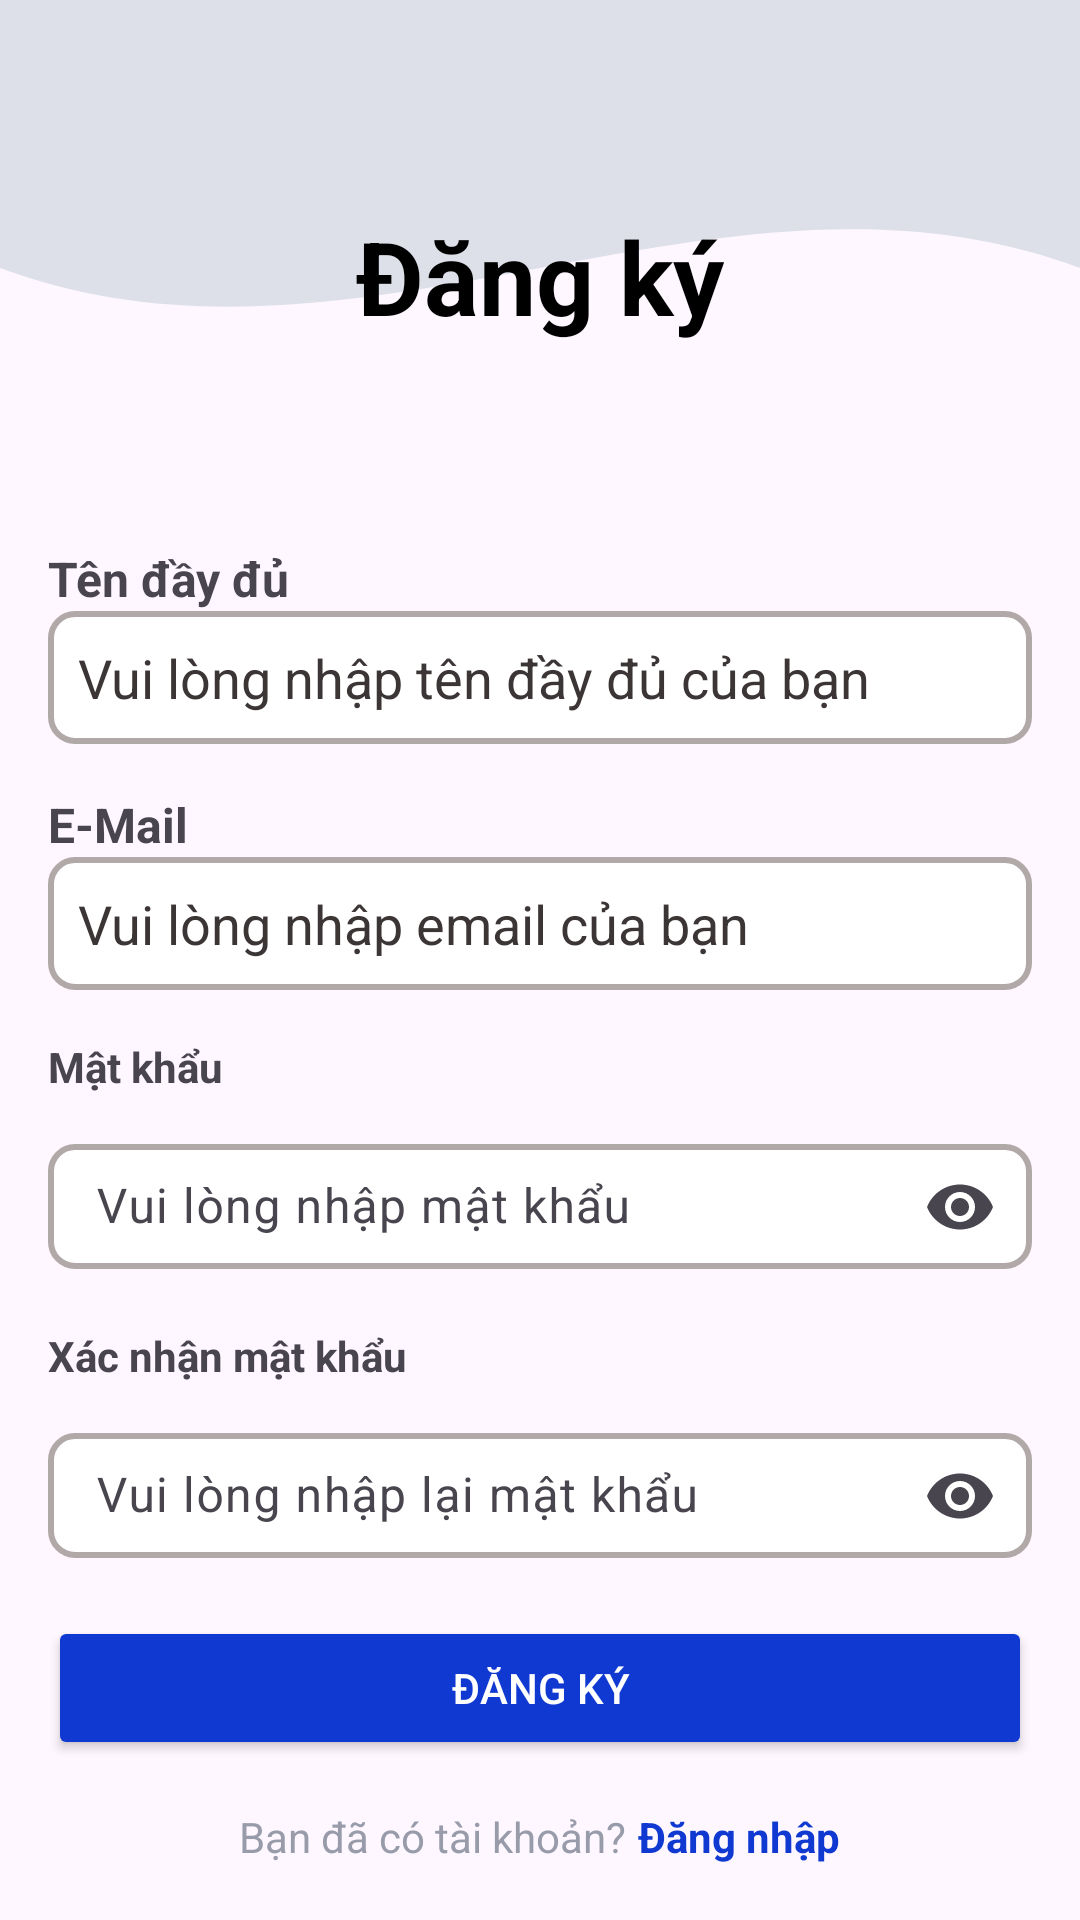

Reconstruct the res/layout file that produces this screen, plus the resources it refers to.
<!-- AndroidManifest.xml: application theme Theme.SmartWall -->
<!-- res/layout/register.xml -->
<LinearLayout xmlns:android="http://schemas.android.com/apk/res/android"
    xmlns:app="http://schemas.android.com/apk/res-auto"
    xmlns:tools="http://schemas.android.com/tools"
    android:id="@+id/test"
    android:layout_width="match_parent"
    android:layout_height="match_parent"
    android:orientation="vertical"
    tools:context=".MainActivity">

    
    <LinearLayout
        android:layout_width="match_parent"
        android:layout_height="134dp"
        android:background="@drawable/wave_shape"
        android:gravity="center"
        android:orientation="vertical"
        android:padding="16dp">

        <TextView
            android:layout_width="wrap_content"
            android:layout_height="wrap_content"
            android:layout_gravity="center"
            android:paddingTop="50dp"
            android:singleLine="false"
            android:text="Đăng ký"
            android:textColor="#000000"
            android:textSize="34sp"
            android:textStyle="bold" />
    </LinearLayout>

    <ScrollView
        android:layout_width="match_parent"
        android:layout_height="0dp"
        android:layout_weight="1"
        android:padding="16dp">

        <LinearLayout
            android:layout_width="match_parent"
            android:layout_height="wrap_content"
            android:orientation="vertical">

            <TextView
                android:id="@+id/textView2"
                android:layout_width="match_parent"
                android:layout_height="wrap_content"
                android:layout_marginTop="32dp"
                android:text="Tên đầy đủ"
                android:textSize="16sp"
                android:textStyle="bold" />

            <EditText
                android:id="@+id/edtFullName"
                android:layout_width="match_parent"
                android:layout_height="wrap_content"
                android:background="@drawable/edittext_background"
                android:ems="10"
                android:hint="Vui lòng nhập tên đầy đủ của bạn"
                android:inputType="textPersonName"
                android:padding="10dp"
                android:textColorHint="#3C3535" />

            <TextView
                android:id="@+id/txtForgetPass"
                android:layout_width="match_parent"
                android:layout_height="wrap_content"
                android:layout_marginTop="16dp"
                android:text="E-Mail"
                android:textSize="16sp"
                android:textStyle="bold" />

            <EditText
                android:id="@+id/edtEmailRegister"
                android:layout_width="match_parent"
                android:layout_height="wrap_content"
                android:background="@drawable/edittext_background"
                android:ems="10"
                android:hint="Vui lòng nhập email của bạn"
                android:inputType="textEmailAddress"
                android:padding="10dp"
                android:textColorHint="#3C3535" />

            <TextView
                android:id="@+id/textView5"
                android:layout_width="match_parent"
                android:layout_height="wrap_content"
                android:layout_marginTop="16dp"
                android:text="Mật khẩu"
                android:textStyle="bold" />

            <com.google.android.material.textfield.TextInputLayout
                android:layout_width="match_parent"
                android:layout_height="wrap_content"
                android:layout_marginTop="8dp"
                app:endIconMode="password_toggle">

                <com.google.android.material.textfield.TextInputEditText
                    android:id="@+id/edtPasswordRegister"
                    android:layout_width="match_parent"
                    android:layout_height="wrap_content"
                    android:background="@drawable/edittext_background"
                    android:hint="Vui lòng nhập mật khẩu"
                    android:inputType="textPassword"
                    android:padding="10dp"
                    android:textColor="#B1A8A8" />
            </com.google.android.material.textfield.TextInputLayout>

            <TextView
                android:id="@+id/txtSignUp"
                android:layout_width="match_parent"
                android:layout_height="wrap_content"
                android:layout_marginTop="16dp"
                android:text="Xác nhận mật khẩu"
                android:textStyle="bold" />

            <com.google.android.material.textfield.TextInputLayout
                android:layout_width="match_parent"
                android:layout_height="wrap_content"
                android:layout_marginTop="8dp"
                app:endIconMode="password_toggle">

                <com.google.android.material.textfield.TextInputEditText
                    android:id="@+id/edtConfirmPassword"
                    android:layout_width="match_parent"
                    android:layout_height="wrap_content"
                    android:background="@drawable/edittext_background"
                    android:hint="Vui lòng nhập lại mật khẩu"
                    android:inputType="textPassword"
                    android:padding="10dp"
                    android:textColor="#B1A8A8" />
            </com.google.android.material.textfield.TextInputLayout>

            <Button
                android:id="@+id/BtnRegister"
                android:layout_width="match_parent"
                android:layout_height="wrap_content"
                android:layout_marginTop="16dp"
                android:backgroundTint="#0F39D1"
                android:text="Đăng ký"
                android:textColor="#FFFFFF" />

            <LinearLayout
                android:layout_width="match_parent"
                android:layout_height="wrap_content"
                android:layout_marginTop="16dp"
                android:gravity="center"
                android:orientation="horizontal">

                <TextView
                    android:id="@+id/textView7"
                    android:layout_width="wrap_content"
                    android:layout_height="wrap_content"
                    android:text="Bạn đã có tài khoản?"
                    android:textAlignment="textEnd"
                    android:textColor="#989CAA" />

                <TextView
                    android:id="@+id/textView8"
                    android:layout_width="wrap_content"
                    android:layout_height="wrap_content"
                    android:layout_marginStart="4dp"
                    android:text="Đăng nhập"
                    android:textColor="#0F39D1"
                    android:textStyle="bold" />
            </LinearLayout>
        </LinearLayout>
    </ScrollView>

    <ProgressBar
        android:id="@+id/progressBar"
        android:layout_width="wrap_content"
        android:layout_height="wrap_content"
        android:layout_gravity="center"
        android:visibility="gone" />
</LinearLayout>
<!-- resources referenced by this layout -->
<resources>
  <!-- drawable edittext_background (drawable) -->
  <?xml version="1.0" encoding="utf-8"?>
  <shape xmlns:android="http://schemas.android.com/apk/res/android"
      android:shape="rectangle">
      <solid android:color="#FFFFFF" /> 
      <corners android:radius="8dp" /> 
      <stroke
          android:width="2dp"
          android:color="#B1A8A8" /> 
      <padding
          android:left="10dp"
          android:top="10dp"
          android:right="10dp"
          android:bottom="10dp" /> 
  </shape>
  <!-- drawable wave_shape (drawable) -->
  <vector xmlns:android="http://schemas.android.com/apk/res/android"
      android:width="300dp"
      android:height="150dp"
      android:viewportWidth="300"
      android:viewportHeight="150">
      <path
          android:fillColor="#DEE0E9"
          android:pathData="M0,0 L300,0 L300,100 C200,50 100,150 0,100 Z" />
  </vector>
  <style name="Theme.SmartWall" parent="Base.Theme.SmartWall" />
  <style name="Base.Theme.SmartWall" parent="Theme.Material3.DayNight.NoActionBar">
          
          
      </style>
</resources>
